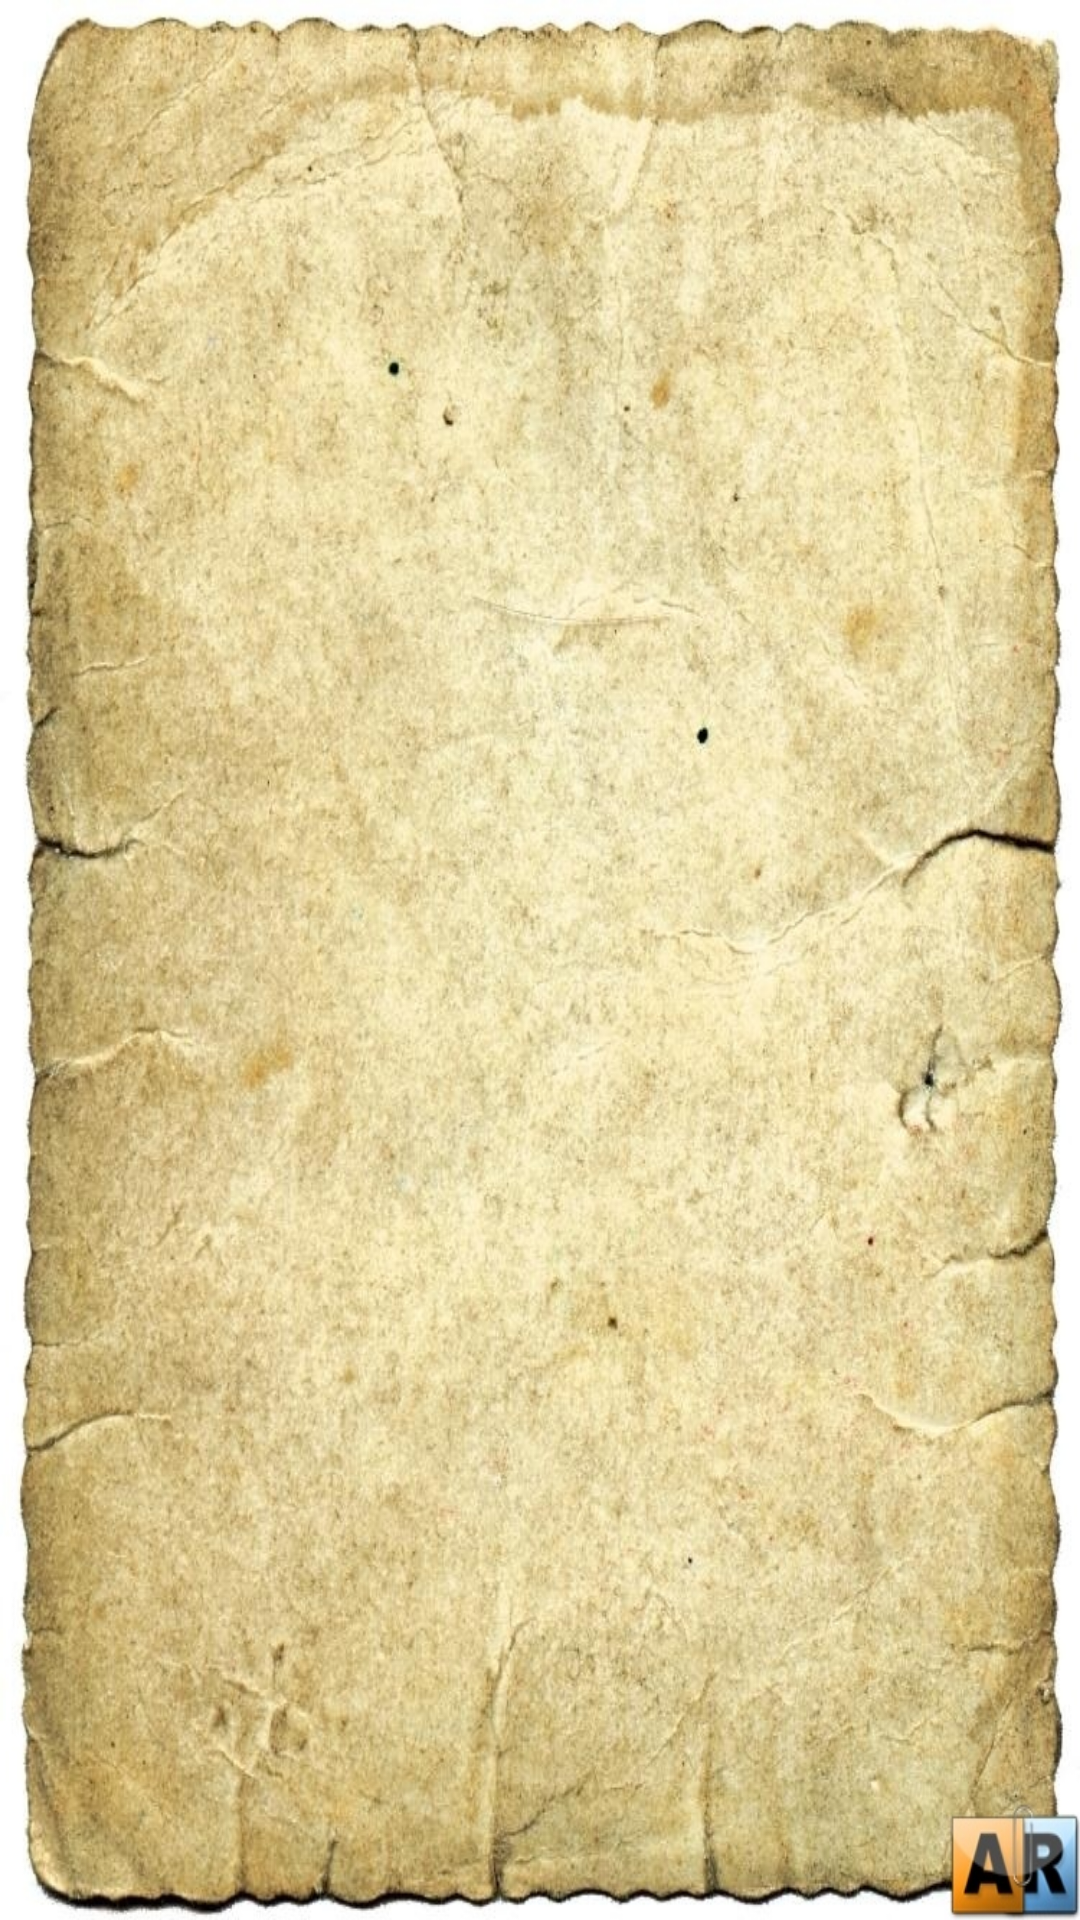

Android layout source for this screen:
<!-- AndroidManifest.xml: application theme AppTheme -->
<!-- res/layout/game_play_fragment.xml -->
<?xml version="1.0" encoding="utf-8"?>
<layout xmlns:android="http://schemas.android.com/apk/res/android"
    xmlns:app="http://schemas.android.com/apk/res-auto"
    xmlns:tools="http://schemas.android.com/tools">

    <data>

        <variable
            name="gamePlayViewModel"
            type="com.example.textquest.ui.gamePlay.GamePlayViewModel" />
    </data>

    <androidx.constraintlayout.widget.ConstraintLayout
        style="@style/backgroundHomeScreen"
        android:layout_width="match_parent"
        android:layout_height="match_parent"
        tools:context=".ui.gamePlay.GamePlayFragment">

        <ScrollView
            android:id="@+id/scrollView2"
            android:layout_width="match_parent"
            android:layout_height="0dp"
            android:layout_marginStart="16dp"
            android:layout_marginLeft="16dp"
            android:layout_marginTop="16dp"
            android:layout_marginEnd="16dp"
            android:layout_marginRight="16dp"
            android:layout_marginBottom="16dp"
            android:layout_weight="15"
            android:scrollbars="vertical"
            app:layout_constraintBottom_toTopOf="@+id/recycler_view_answer_list"
            app:layout_constraintEnd_toEndOf="parent"
            app:layout_constraintStart_toStartOf="parent"
            app:layout_constraintTop_toTopOf="parent">

            <TextView
                android:id="@+id/game_play_question_text"
                style="@style/styleText"
                android:layout_width="match_parent"
                android:layout_height="match_parent"
                android:layout_gravity="center_horizontal"
                android:text="@{gamePlayViewModel.textStory}"
                tools:text="@tools:sample/lorem/random" />

        </ScrollView>

        <androidx.recyclerview.widget.RecyclerView
            android:id="@+id/recycler_view_answer_list"
            android:layout_width="0dp"
            android:layout_height="150dp"
            android:layout_marginBottom="16dp"
            android:layout_weight="15"
            app:layout_constraintBottom_toBottomOf="parent"
            app:layout_constraintEnd_toEndOf="@+id/scrollView2"
            app:layout_constraintHorizontal_bias="0.0"
            app:layout_constraintStart_toStartOf="@+id/scrollView2" />

    </androidx.constraintlayout.widget.ConstraintLayout>
</layout>
<!-- resources referenced by this layout -->
<resources>
  <style name="backgroundHomeScreen" parent="@style/AppTheme">
          <item name="android:background">@drawable/background_home_screen</item>
      </style>
  <style name="AppTheme" parent="Theme.AppCompat.Light.NoActionBar">
          
          <item name="colorPrimary">@color/colorPrimary</item>
          <item name="colorPrimaryDark">@color/colorPrimaryDark</item>
          <item name="colorAccent">@color/colorAccent</item>
      </style>
  <!-- drawable background_home_screen (drawable) -->
  <?xml version="1.0" encoding="utf-8"?>
  <layer-list xmlns:android="http://schemas.android.com/apk/res/android">
      <item>
          <color android:color="@color/colorBackgroundHomeScreen" />
      </item>
      <item>
          <bitmap android:src="@drawable/backgruond" />
      </item>
  </layer-list>
  <color name="colorPrimary">#008577</color>
  <color name="colorPrimaryDark">#00574B</color>
  <color name="colorAccent">#D81B60</color>
  <color name="colorBackgroundHomeScreen">#000000</color>
  <!-- drawable backgruond: jpg bitmap (drawable, 244028 bytes) -->
</resources>
